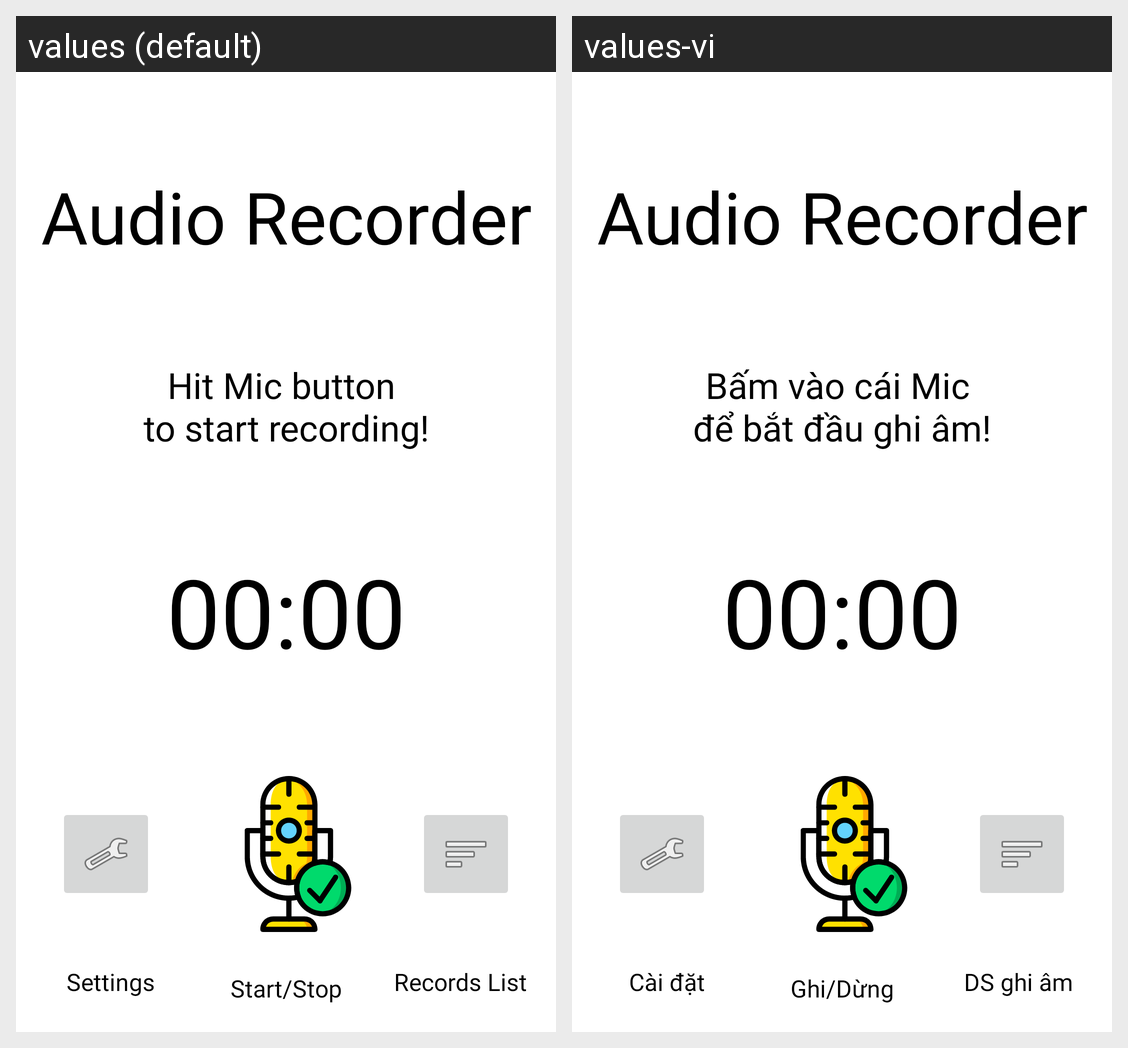

Here is an Android app screen in its default locale and in the app's own translations. Write out the translated-string differences for the strings that appear on this screen.
Android screen res/layout/fragment_record.xml rendered under 2 locales, left to right: values (default), values-vi. Device: Nexus 5 (rendered at 1080×1920; each locale shown at half size, 540×960, under a caption strip naming it); theme Theme.AudioRecorder.
Strings drawn on this screen, with the default value and each locale's value (text and hints the layout hard-codes, and strings that could not be matched under every locale, appear in the picture but are not listed):

app_name
  values: Audio Recorder
  values-vi: Audio Recorder  [not translated; the default value is used]

guideline
  values: Hit Mic button 
      to start recording!
  values-vi: Bấm vào cái Mic 
      để bắt đầu ghi âm!

middleBtn
  values: Start/Stop
  values-vi: Ghi/Dừng

settingBtn
  values: Settings
  values-vi: Cài đặt

recordList
  values: Records List
  values-vi: DS ghi âm
